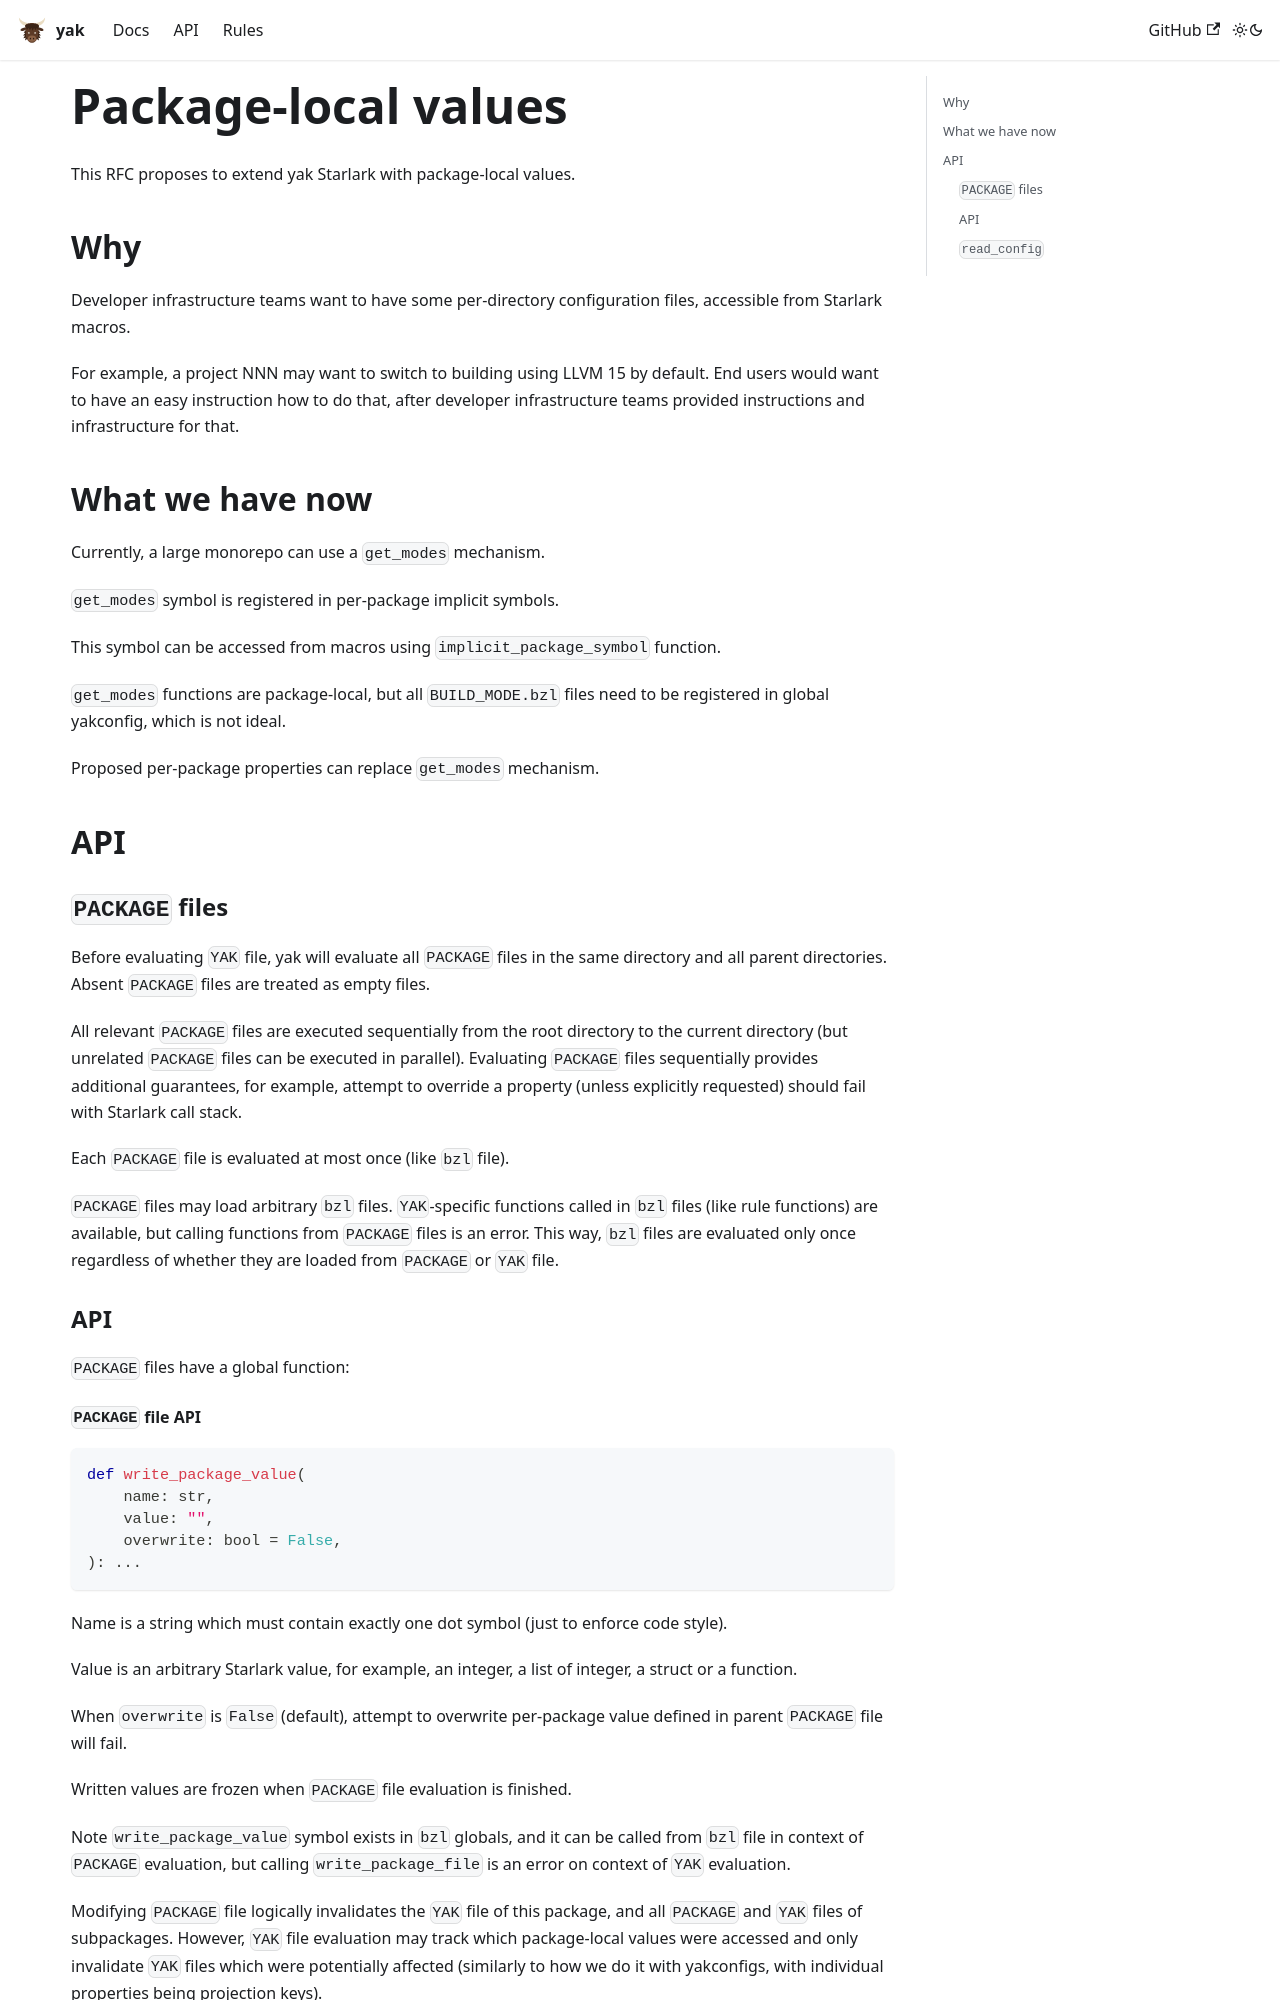

repository: rdeusser/yak · page: docs/rfcs/package-local-values/index.html · generator: docusaurus

# Package-local values

This RFC proposes to extend yak Starlark with package-local values.

## Why

Developer infrastructure teams want to have some per-directory configuration
files, accessible from Starlark macros.

For example, a project NNN may want to switch to building using LLVM 15 by
default. End users would want to have an easy instruction how to do that, after
developer infrastructure teams provided instructions and infrastructure for
that.

## What we have now

Currently, a large monorepo can use a `get_modes` mechanism.

`get_modes` symbol is registered in per-package implicit symbols.

This symbol can be accessed from macros using `implicit_package_symbol`
function.

`get_modes` functions are package-local, but all `BUILD_MODE.bzl` files need to
be registered in global yakconfig, which is not ideal.

Proposed per-package properties can replace `get_modes` mechanism.

## API

### `PACKAGE` files

Before evaluating `YAK` file, yak will evaluate all `PACKAGE` files in the
same directory and all parent directories. Absent `PACKAGE` files are treated as
empty files.

All relevant `PACKAGE` files are executed sequentially from the root directory
to the current directory (but unrelated `PACKAGE` files can be executed in
parallel). Evaluating `PACKAGE` files sequentially provides additional
guarantees, for example, attempt to override a property (unless explicitly
requested) should fail with Starlark call stack.

Each `PACKAGE` file is evaluated at most once (like `bzl` file).

`PACKAGE` files may load arbitrary `bzl` files. `YAK`-specific functions called
in `bzl` files (like rule functions) are available, but calling functions from
`PACKAGE` files is an error. This way, `bzl` files are evaluated only once
regardless of whether they are loaded from `PACKAGE` or `YAK` file.

### API

`PACKAGE` files have a global function:
